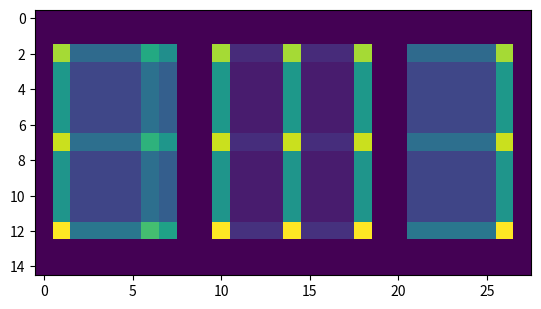

This chart was generated by the following Python code:
import numpy as np
import matplotlib.pyplot as plt


a = np.zeros((15, 28))
a[2: -2, 1] = 1
a[2, 2:6] = 1
a[2:7, 6] = 1
a[7:-2, 7] = 1
a[7, 2:7] = 1
a[-3, 2:7] = 1
a[2:-2, 10] = 1
a[2:-2, 14] = 1
a[2:-2, 18] = 1
a[-3, 10:19] = 1
######################
#Дописываю :)
a[2, 21:26] = 1
a[7, 21:26] = 1
a[12, 21:26] = 1
a[2:-2, 26] = 1
######################
def approx_matrix(a, Rank):
    '''
    :param a: изначальная матрица для приближения
    :param Rank: нужный ранг матрицы на выходе
    :return:
    '''
    U, S, V = np.linalg.svd(a)
    P = np.zeros((len(S), np.shape(V)[0]))
    for i in range(Rank):
        P[i][i] = S[i]
    B = U @ P @ V
    return B


b = np.linalg.matrix_rank(a) #Ранг матрицы a
print('Ранг Матрицы a =', b)
plt.imshow(approx_matrix(a, 1))
plt.show()